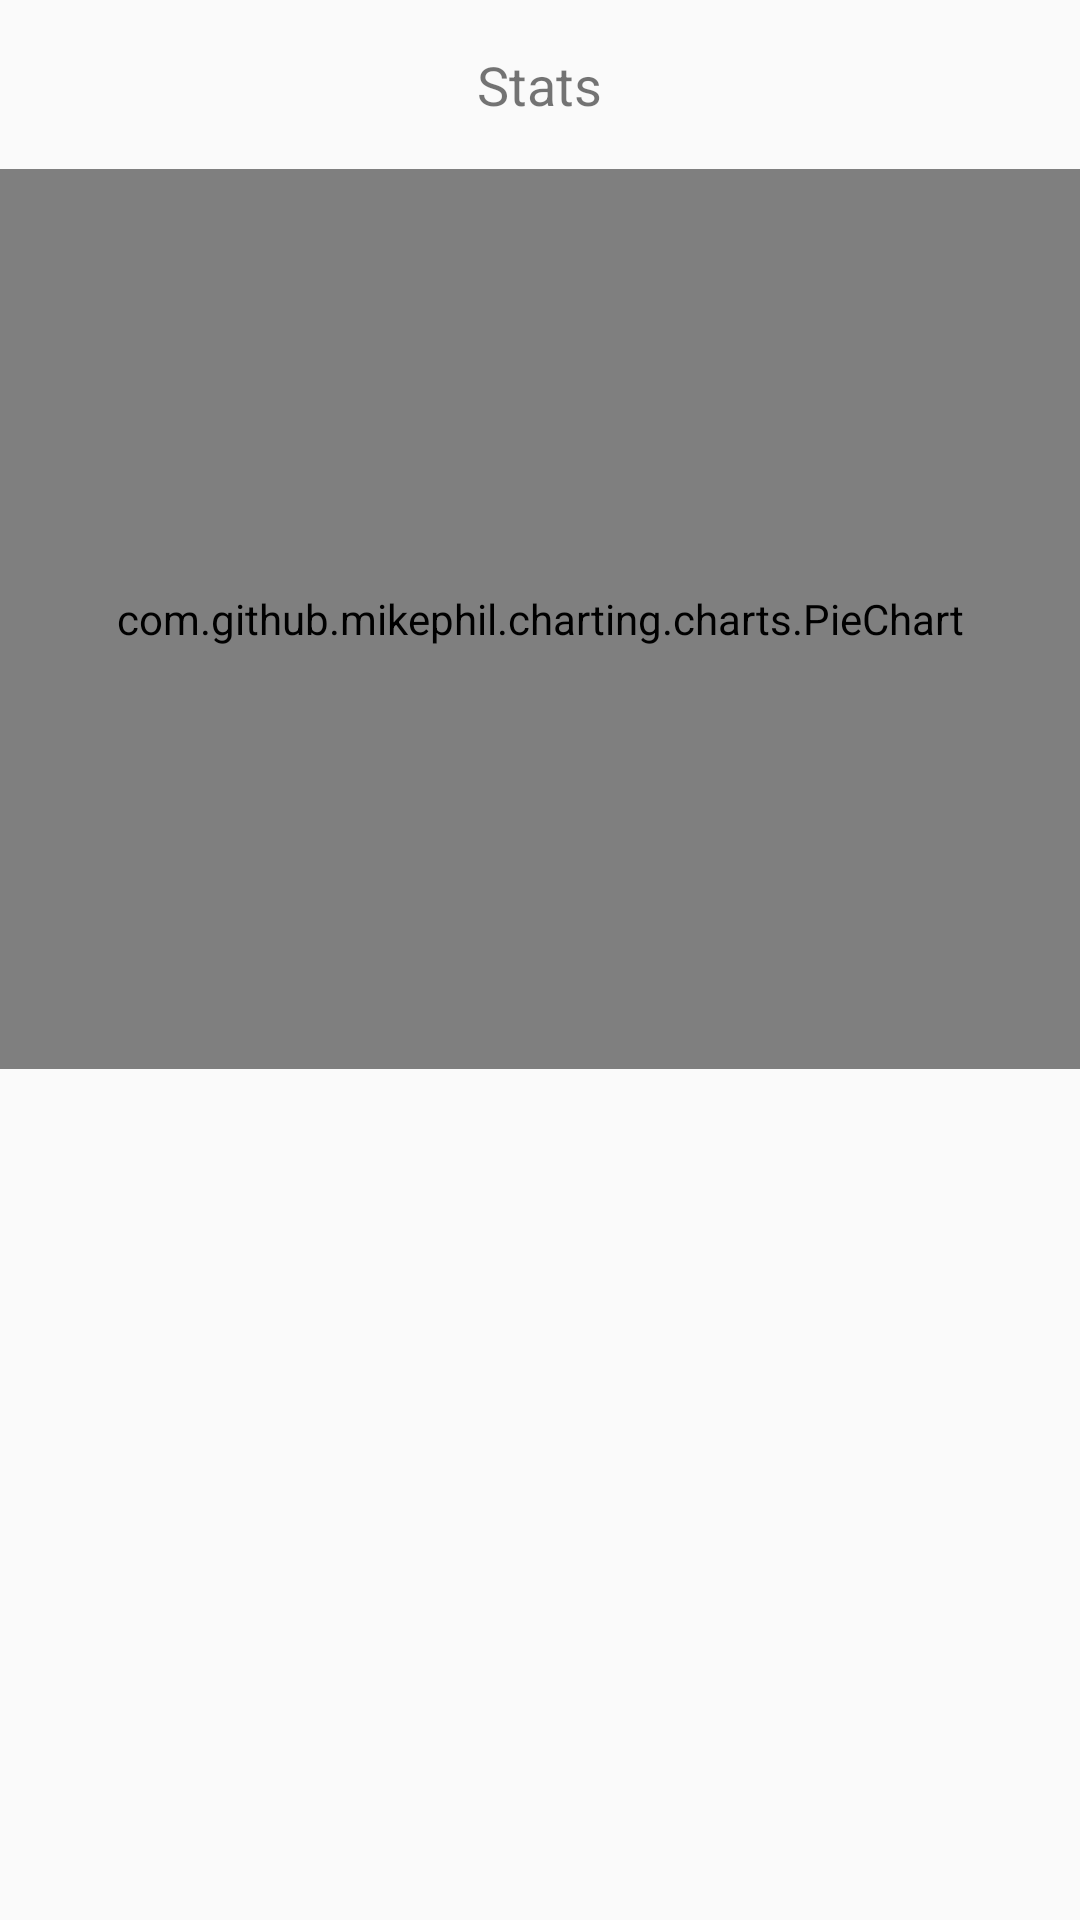

Write the Android layout XML for this screen, with the resource values it uses.
<!-- AndroidManifest.xml: application theme Theme.AppCompat.Light -->
<!-- res/layout/stats_fragment.xml -->
<?xml version="1.0" encoding="utf-8"?>
<LinearLayout
    android:layout_width="match_parent"
    android:layout_height="match_parent"
    android:orientation="vertical"
    xmlns:android="http://schemas.android.com/apk/res/android">

    <TextView
        android:id="@+id/sampleText"
        android:layout_width="wrap_content"
        android:layout_height="wrap_content"
        android:text="Stats"
        android:layout_gravity="center"
        android:textSize="18sp"
        android:padding="16dp"
        />

    <com.github.mikephil.charting.charts.PieChart
        android:id="@+id/pieChart"
        android:layout_width="match_parent"
        android:layout_height="300dp"
        android:layout_gravity="center"
        android:padding="16dp"
        />

</LinearLayout>
<!-- resources referenced by this layout -->
<resources>

</resources>
